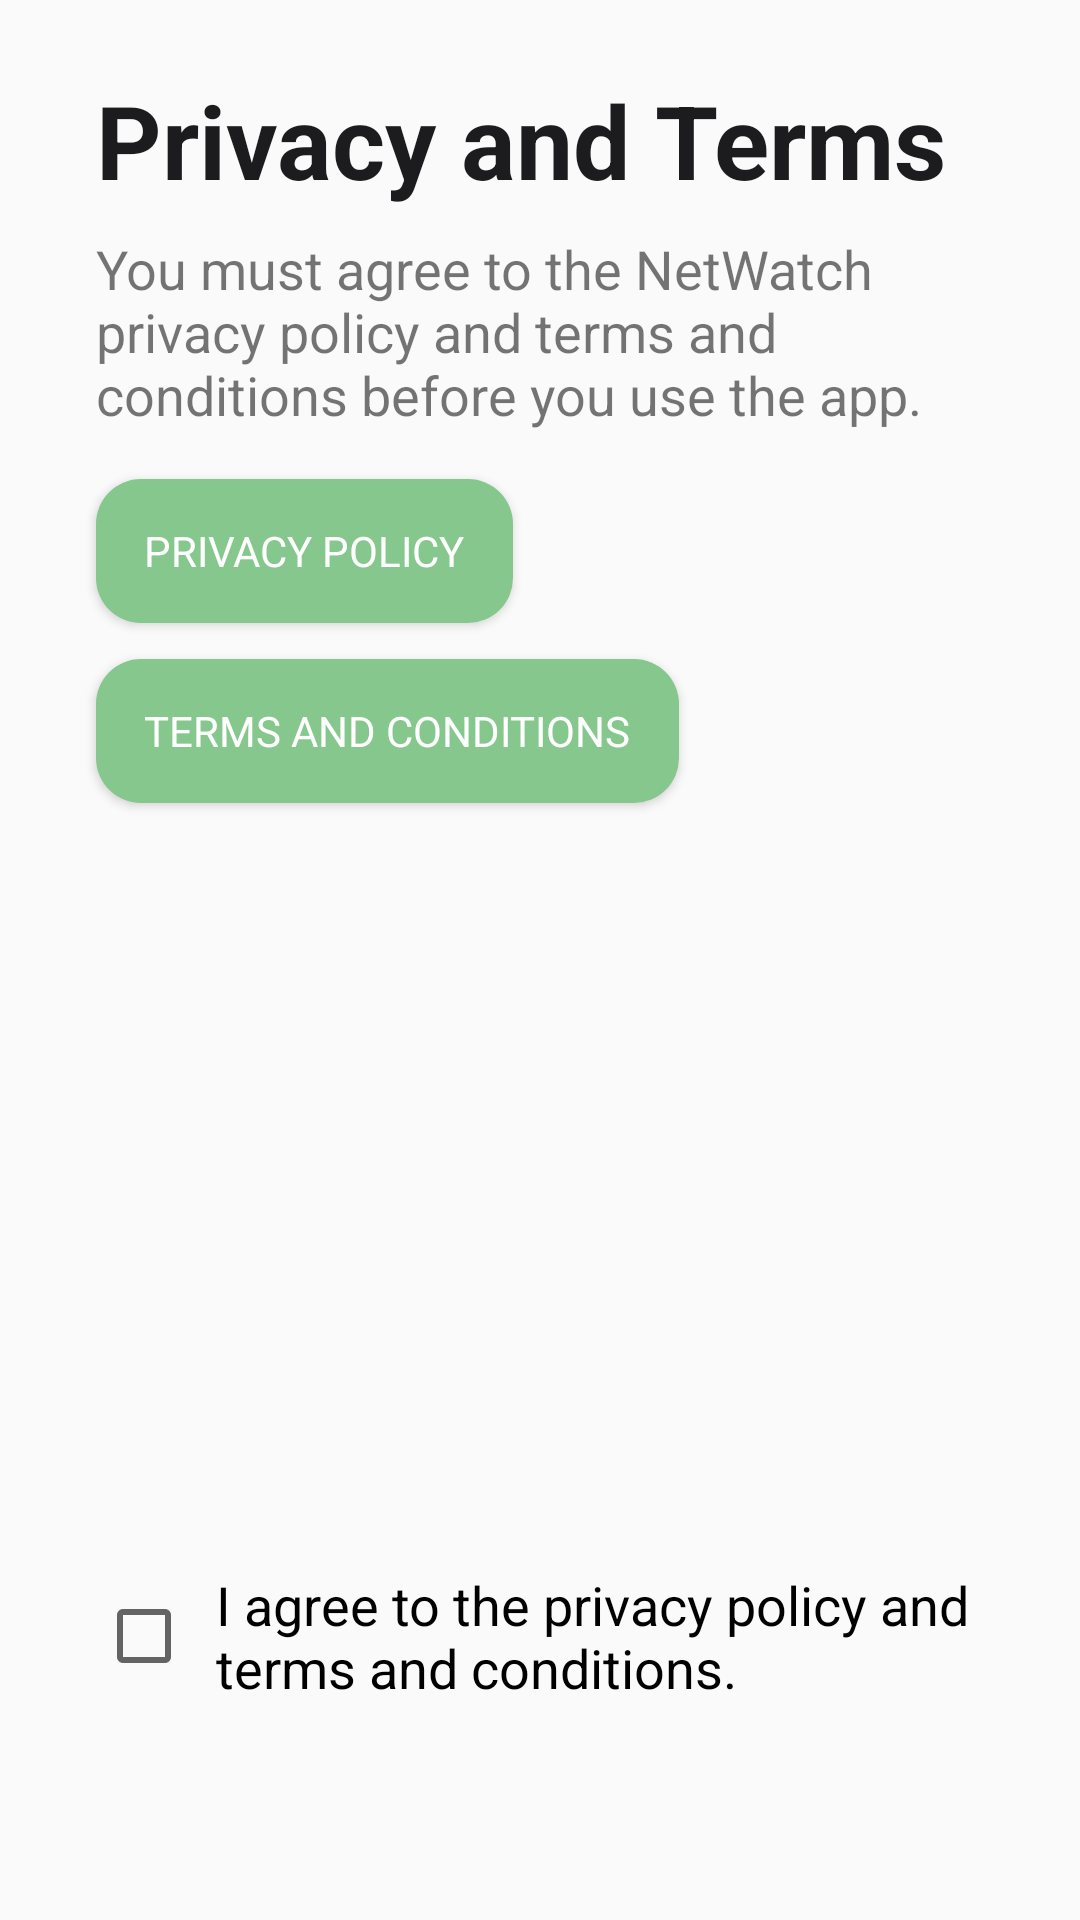

Layout XML and referenced resources for this Android screen:
<!-- AndroidManifest.xml: application theme AppTheme -->
<!-- res/layout/fragment_onb_privacy.xml -->
<?xml version="1.0" encoding="utf-8"?>
<FrameLayout xmlns:android="http://schemas.android.com/apk/res/android"
  xmlns:app="http://schemas.android.com/apk/res-auto"
  xmlns:tools="http://schemas.android.com/tools"
  android:layout_width="match_parent"
  android:layout_height="match_parent"
  tools:context=".ui.onboarding.OnbPrivacyFragment">

  <androidx.constraintlayout.widget.ConstraintLayout
    android:layout_width="match_parent"
    android:layout_height="match_parent">

    <Button
      android:id="@+id/privacy_policy_btn"
      android:layout_width="wrap_content"
      android:layout_height="wrap_content"
      android:layout_marginTop="16dp"
      android:background="@drawable/button_netwatch"
      android:fontFamily="sans-serif"
      android:paddingStart="16dp"
      android:paddingEnd="16dp"
      android:text="@string/onb_privacy_policy_button"
      android:textColor="@android:color/white"
      android:textSize="14sp"
      app:layout_constraintStart_toStartOf="@+id/onb_privacy_text"
      app:layout_constraintTop_toBottomOf="@+id/onb_privacy_text" />

    <CheckBox
      android:id="@+id/agree_privacy_checkbox"
      android:layout_width="0dp"
      android:layout_height="wrap_content"
      android:layout_marginBottom="72dp"
      android:fontFamily="sans-serif"
      android:paddingStart="8dp"
      android:text="@string/onb_privacy_terms_agreement"
      android:textSize="18sp"
      app:layout_constraintBottom_toBottomOf="parent"
      app:layout_constraintEnd_toEndOf="@+id/onb_privacy_text"
      app:layout_constraintStart_toStartOf="@+id/onb_privacy_text" />

    <TextView
      android:id="@+id/onb_privacy_title"
      android:layout_width="0dp"
      android:layout_height="wrap_content"
      android:layout_marginStart="32dp"
      android:layout_marginTop="24dp"
      android:layout_marginEnd="32dp"
      android:fontFamily="sans-serif"
      android:text="@string/onb_privacy_title"
      android:textAppearance="@style/TextAppearance.AppCompat.Display1"
      android:textColor="@color/black"
      android:textStyle="bold"
      app:layout_constraintEnd_toEndOf="parent"
      app:layout_constraintStart_toStartOf="parent"
      app:layout_constraintTop_toTopOf="parent" />

    <TextView
      android:id="@+id/onb_privacy_text"
      android:layout_width="0dp"
      android:layout_height="wrap_content"
      android:layout_marginTop="8dp"
      android:fontFamily="sans-serif"
      android:text="@string/onb_privacy_text"
      android:textSize="18sp"
      app:layout_constraintEnd_toEndOf="@+id/onb_privacy_title"
      app:layout_constraintStart_toStartOf="@+id/onb_privacy_title"
      app:layout_constraintTop_toBottomOf="@+id/onb_privacy_title" />

    <Button
      android:id="@+id/terms_btn"
      android:layout_width="wrap_content"
      android:layout_height="wrap_content"
      android:layout_marginTop="12dp"
      android:background="@drawable/button_netwatch"
      android:fontFamily="sans-serif"
      android:paddingStart="16dp"
      android:paddingEnd="16dp"
      android:text="@string/onb_privacy_terms_button"
      android:textColor="@color/white"
      app:layout_constraintStart_toStartOf="@+id/privacy_policy_btn"
      app:layout_constraintTop_toBottomOf="@+id/privacy_policy_btn" />

  </androidx.constraintlayout.widget.ConstraintLayout>

</FrameLayout>
<!-- resources referenced by this layout -->
<resources>
  <color name="black">#1c1c1e</color>
  <color name="white">#ffffff</color>
  <!-- drawable button_netwatch (drawable) -->
  <?xml version="1.0" encoding="utf-8"?>
  <selector xmlns:android="http://schemas.android.com/apk/res/android">
    <item android:state_selected="false" android:state_enabled="true" android:color="@android:color/white" android:drawable="@drawable/button_netwatch_enabled"/>
    <item android:state_selected="false" android:state_enabled="false" android:color="@android:color/white" android:drawable="@drawable/button_netwatch_disabled"/>
  </selector>
  <string name="onb_privacy_policy_button">Privacy Policy</string>
  <string name="onb_privacy_terms_agreement">I agree to the privacy policy and terms and conditions.</string>
  <string name="onb_privacy_terms_button">Terms and Conditions</string>
  <string name="onb_privacy_text">You must agree to the NetWatch privacy policy and terms and conditions before you use the app.</string>
  <string name="onb_privacy_title">Privacy and Terms</string>
  <style name="AppTheme" parent="Theme.AppCompat.Light.NoActionBar">
          
          <item name="colorPrimary">@color/gray</item>
          <item name="colorPrimaryDark">@color/black</item>
          <item name="colorAccent">@color/green</item>
          <item name="android:statusBarColor">@color/white</item>
          <item name="android:windowLightStatusBar">true</item>
      </style>
  <!-- drawable button_netwatch_enabled (drawable) -->
  <?xml version="1.0" encoding="utf-8"?>
  <shape xmlns:android="http://schemas.android.com/apk/res/android">
    <solid android:color="@color/green"/>
    <corners android:radius="15dp"/>
  </shape>
  <!-- drawable button_netwatch_disabled (drawable) -->
  <?xml version="1.0" encoding="utf-8"?>
  <shape xmlns:android="http://schemas.android.com/apk/res/android">
    <solid android:color="@color/lightGray"/>
    <corners android:radius="15dp"/>
  </shape>
  <color name="gray">#aeaeb2</color>
  <color name="green">#85c78c</color>
  <color name="lightGray">#f7f7f7</color>
</resources>
